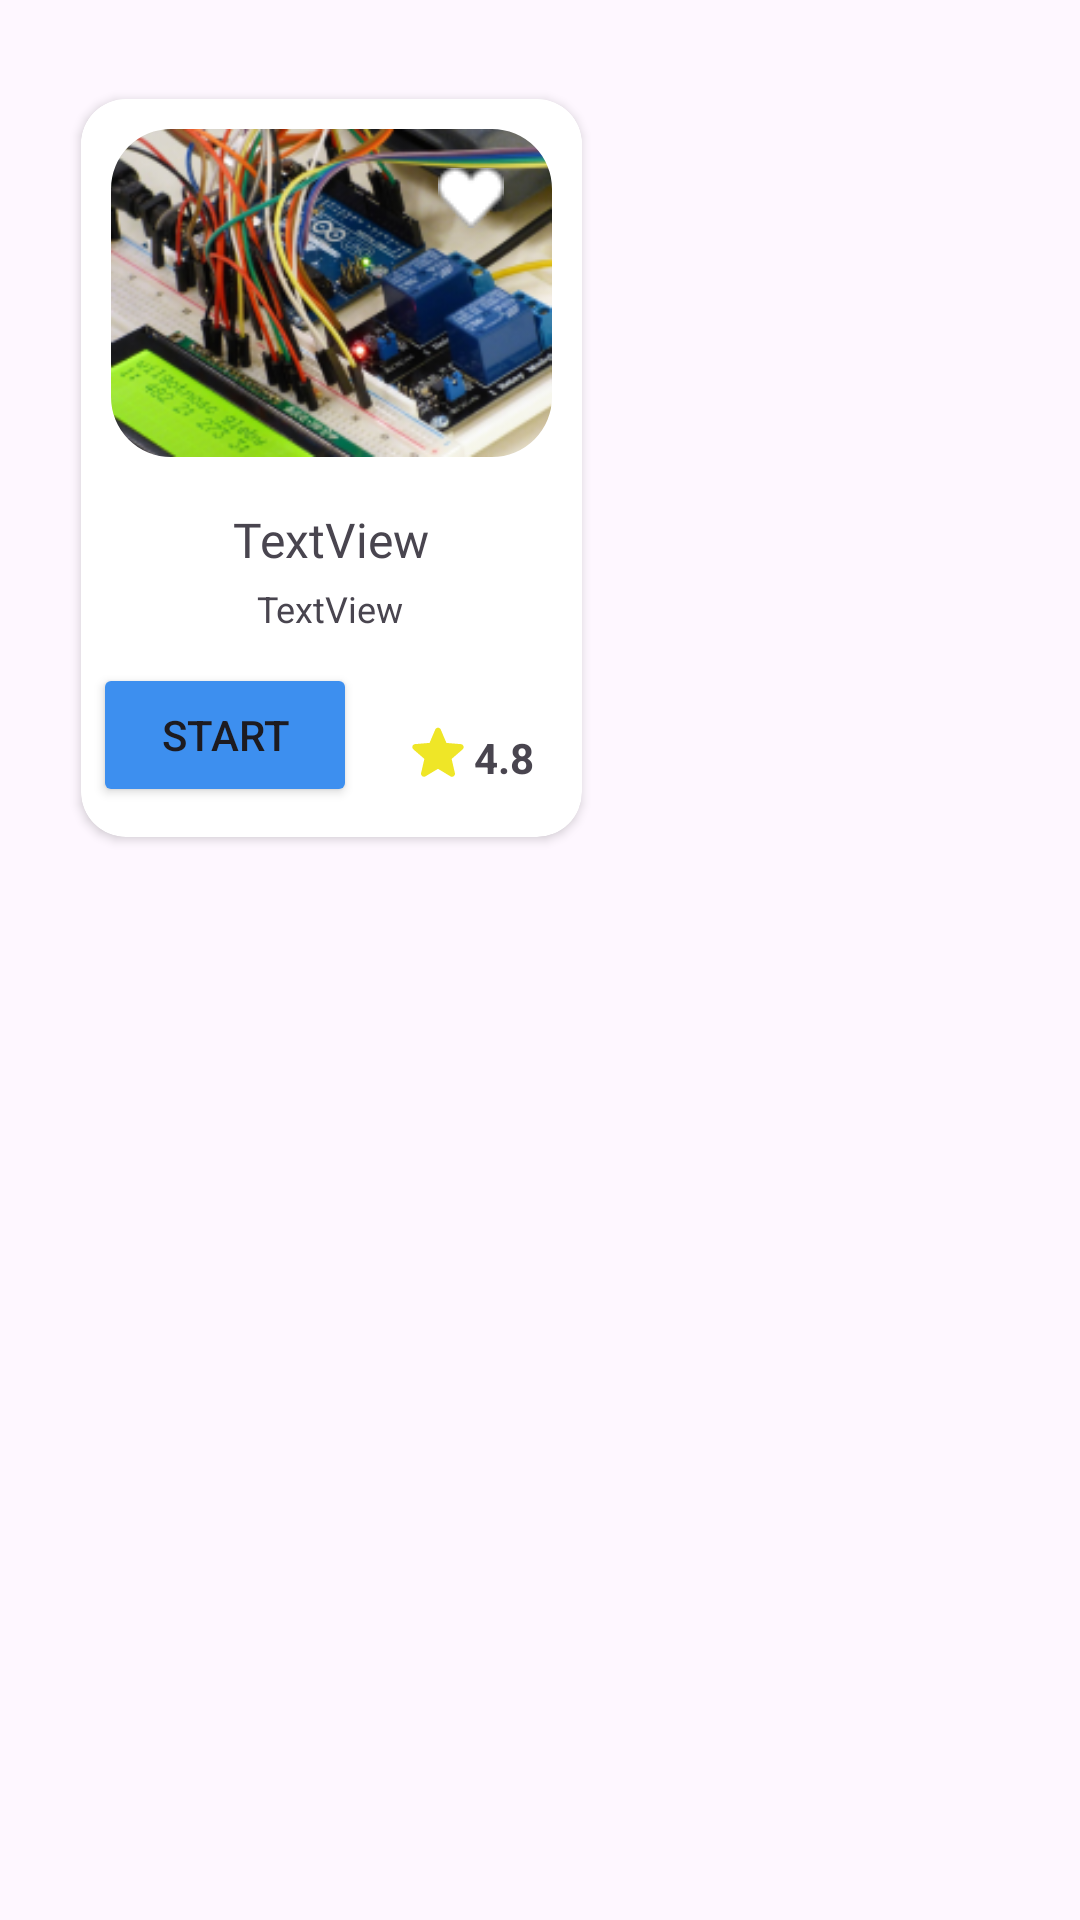

Layout XML and referenced resources for this Android screen:
<!-- AndroidManifest.xml: application theme Theme.Learnura -->
<!-- res/layout/arduino_category_layout.xml -->
<?xml version="1.0" encoding="utf-8"?>
<androidx.constraintlayout.widget.ConstraintLayout xmlns:android="http://schemas.android.com/apk/res/android"
    xmlns:app="http://schemas.android.com/apk/res-auto"
    xmlns:tools="http://schemas.android.com/tools"
    android:layout_width="wrap_content"
    android:layout_height="wrap_content"
    android:padding="10dp">


    <androidx.cardview.widget.CardView
        android:layout_width="167dp"
        android:layout_height="wrap_content"
        android:layout_marginTop="10dp"
        android:layout_marginBottom="10dp"
        android:elevation="10dp"
        android:padding="10dp"
        app:cardCornerRadius="15dp"
        app:layout_constraintBottom_toBottomOf="parent"
        app:layout_constraintEnd_toEndOf="parent"
        app:layout_constraintHorizontal_bias="0.099"
        app:layout_constraintStart_toStartOf="parent"
        app:layout_constraintTop_toTopOf="parent"
        app:layout_constraintVertical_bias="0.037">

        <androidx.constraintlayout.widget.ConstraintLayout
            android:id="@+id/thumnail_constraint_layout"
            android:layout_width="wrap_content"
            android:layout_height="wrap_content"
            android:background="@drawable/image_back"
            android:padding="10dp">

            <com.google.android.material.imageview.ShapeableImageView
                android:id="@+id/arduino_thumnail"
                android:layout_width="wrap_content"
                android:layout_height="wrap_content"
                android:adjustViewBounds="true"
                android:scaleType="fitCenter"
                app:layout_constraintEnd_toEndOf="parent"
                app:layout_constraintHorizontal_bias="0.0"
                app:layout_constraintStart_toStartOf="parent"
                app:layout_constraintTop_toTopOf="parent"
                app:shapeAppearanceOverlay="@style/roundingImageView"
                app:srcCompat="@drawable/arduino" />

            <ImageView
                android:id="@+id/unlike_heart"
                android:layout_width="wrap_content"
                android:layout_height="wrap_content"
                android:layout_marginEnd="16dp"
                android:visibility="visible"
                app:layout_constraintBottom_toBottomOf="parent"
                app:layout_constraintEnd_toEndOf="parent"
                app:layout_constraintTop_toTopOf="parent"
                app:layout_constraintVertical_bias="0.146"
                app:srcCompat="@drawable/unlike" />

            <ImageView
                android:id="@+id/like_heart"
                android:layout_width="23dp"
                android:layout_height="20dp"
                android:layout_marginEnd="16dp"
                android:visibility="invisible"
                app:layout_constraintBottom_toBottomOf="parent"
                app:layout_constraintEnd_toEndOf="parent"
                app:layout_constraintTop_toTopOf="parent"
                app:layout_constraintVertical_bias="0.146"
                app:srcCompat="@drawable/like_heart" />

        </androidx.constraintlayout.widget.ConstraintLayout>

        <androidx.constraintlayout.widget.ConstraintLayout
            android:id="@+id/text_constraint_layout"
            android:layout_width="match_parent"
            android:layout_height="wrap_content">

            <TextView
                android:id="@+id/main_course_title"
                android:layout_width="wrap_content"
                android:layout_height="wrap_content"
                android:layout_marginTop="136dp"
                android:fontFamily="@font/inter_semibold"
                android:gravity="center"
                android:text="TextView"
                android:textSize="16sp"
                app:layout_constraintEnd_toEndOf="parent"
                app:layout_constraintHorizontal_bias="0.494"
                app:layout_constraintStart_toStartOf="parent"
                app:layout_constraintTop_toTopOf="parent" />

            <TextView
                android:id="@+id/sub_title"
                android:layout_width="wrap_content"
                android:layout_height="wrap_content"
                android:layout_marginTop="4dp"
                android:layout_marginBottom="8dp"
                android:gravity="center"
                android:text="TextView"
                android:textSize="12sp"
                app:layout_constraintBottom_toBottomOf="parent"
                app:layout_constraintEnd_toEndOf="@+id/main_course_title"
                app:layout_constraintStart_toStartOf="@+id/main_course_title"
                app:layout_constraintTop_toBottomOf="@+id/main_course_title"
                app:layout_constraintVertical_bias="0.0" />

            <Button
                android:id="@+id/start"
                android:layout_width="wrap_content"
                android:layout_height="wrap_content"
                android:layout_marginStart="4dp"
                android:layout_marginTop="10dp"
                android:layout_marginBottom="10dp"
                android:backgroundTint="#3D8FEF"
                android:text="Start"
                app:layout_constraintBottom_toBottomOf="parent"
                app:layout_constraintStart_toStartOf="parent"
                app:layout_constraintTop_toBottomOf="@+id/sub_title"
                app:layout_constraintVertical_bias="0.0" />

            <TextView
                android:id="@+id/textView20"
                android:layout_width="wrap_content"
                android:layout_height="wrap_content"
                android:layout_marginEnd="16dp"
                android:text="4.8"
                android:textStyle="bold"
                app:layout_constraintBottom_toBottomOf="@+id/imageView20"
                app:layout_constraintEnd_toEndOf="parent"
                app:layout_constraintTop_toTopOf="@+id/imageView20"
                app:layout_constraintVertical_bias="0.793" />

            <ImageView
                android:id="@+id/imageView20"
                android:layout_width="wrap_content"
                android:layout_height="wrap_content"
                android:layout_marginBottom="16dp"
                app:layout_constraintBottom_toBottomOf="parent"
                app:layout_constraintEnd_toStartOf="@+id/textView20"
                app:layout_constraintHorizontal_bias="1.0"
                app:layout_constraintStart_toEndOf="@+id/start_p"
                app:layout_constraintTop_toTopOf="@+id/start_p"
                app:layout_constraintVertical_bias="1.0"
                app:srcCompat="@drawable/round_star_24" />
        </androidx.constraintlayout.widget.ConstraintLayout>

    </androidx.cardview.widget.CardView>
</androidx.constraintlayout.widget.ConstraintLayout>
<!-- resources referenced by this layout -->
<resources>
  <!-- drawable arduino: png bitmap (drawable, 71652 bytes) -->
  <!-- drawable image_back (drawable) -->
  <?xml version="1.0" encoding="utf-8"?>
  <shape xmlns:android="http://schemas.android.com/apk/res/android"
      android:shape="rectangle">
  
      <solid
          android:color="@color/white"
          >
  
      </solid>
  
      <corners
  
          android:topLeftRadius="15dp"
          android:topRightRadius="15dp"
          android:bottomRightRadius="15dp"
          android:bottomLeftRadius="15dp"/>
  
  </shape>
  <!-- drawable like_heart: png bitmap (drawable, 306 bytes) -->
  <!-- drawable round_star_24 (drawable) -->
  <vector android:height="24dp" android:tint="#EFE627"
      android:viewportHeight="24" android:viewportWidth="24"
      android:width="24dp" xmlns:android="http://schemas.android.com/apk/res/android">
      <path android:fillColor="@android:color/white" android:pathData="M12,17.27l4.15,2.51c0.76,0.46 1.69,-0.22 1.49,-1.08l-1.1,-4.72l3.67,-3.18c0.67,-0.58 0.31,-1.68 -0.57,-1.75l-4.83,-0.41l-1.89,-4.46c-0.34,-0.81 -1.5,-0.81 -1.84,0L9.19,8.63L4.36,9.04c-0.88,0.07 -1.24,1.17 -0.57,1.75l3.67,3.18l-1.1,4.72c-0.2,0.86 0.73,1.54 1.49,1.08L12,17.27z"/>
  </vector>
  <!-- drawable unlike: png bitmap (drawable, 592 bytes) -->
  <style name="roundingImageView" parent="">
  
          <item name="cornerFamily">rounded</item>
          <item name="cornerSize">20dp</item>
          <item name="color">@color/white</item>
      </style>
  <style name="Theme.Learnura" parent="Base.Theme.Learnura" />
  <color name="white">#FFFFFFFF</color>
  <style name="Base.Theme.Learnura" parent="Theme.Material3.DayNight.NoActionBar">
          
          
      </style>
</resources>
